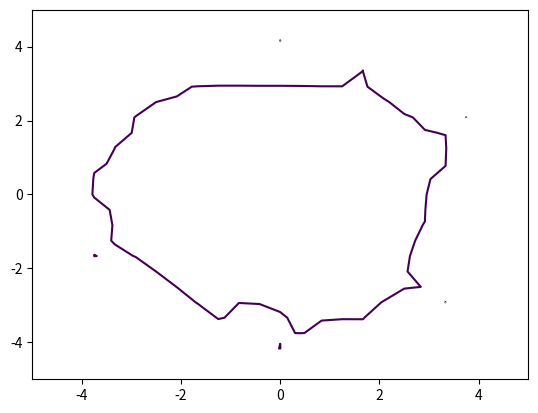

Write the Python code that produced this figure.
import numpy as np
import matplotlib.pyplot as plt

# - generate x and y grid
# - generate covariance matrix for RVs at each grid point
# - generate instance
# - plot it

def grid2cov(xgrid, ygrid, kfun):
    nx = np.size(xgrid)
    ny = np.size(ygrid)
    cmat = np.zeros((nx*ny,nx*ny))
    for (i1, x1) in enumerate(xgrid):
        for (j1, y1) in enumerate(ygrid):
            cmat_idx_1 = j1 + ny*i1
            for (i2, x2) in enumerate(xgrid):
                for (j2, y2) in enumerate(ygrid):
                    cmat_idx_2 = j2 + ny*i2
                    z1 = np.array([x1,y1])
                    z2 = np.array([x2,y2])
                    cmat[cmat_idx_1,cmat_idx_2] = kfun(z1,z2)
    return cmat

def kfun(z1,z2):
    #return np.exp(-np.linalg.norm(z1-z2)**2)
    return np.exp(np.dot(z1,z2))

gridsize=25
gridwidth = 5
xgrid = np.linspace(-gridwidth,gridwidth,gridsize)
ygrid = np.linspace(-gridwidth,gridwidth,gridsize)
nx = np.size(xgrid)
ny = np.size(ygrid)

def gpgrid(xgrid, ygrid, cmat_chol):
    nx = np.size(xgrid)
    ny = np.size(ygrid)
    cmat = grid2cov(xgrid, ygrid, kfun)
    cmat_chol = np.linalg.cholesky(cmat + 1e-9*np.eye(nx*ny))
    standard_normals = np.random.normal(size=nx*ny)
    gp_grid_values = np.matmul(cmat_chol,standard_normals)
    return np.resize(gp_grid_values, (nx,ny))


cmat = grid2cov(xgrid, ygrid, kfun)
cmat_chol = np.linalg.cholesky(cmat + 1e-9*np.eye(nx*ny))


for w in range(10):
    print(w)
    plt.clf()
    standard_normals = np.random.normal(size=nx*ny)
    gp_grid_values = np.matmul(cmat_chol,standard_normals)
    gp_grid_values = np.resize(gp_grid_values, (nx,ny))
    Z = np.power(gp_grid_values, 2)
    X,Y = np.meshgrid(xgrid,ygrid)
    #plt.contour(X, Y, gpg, levels=[0])
    #plt.contour(X, Y, gp_grid_values, levels=[1])
    plt.contour(X, Y, Z, levels=[np.exp(10)])
    plt.savefig('run{:d}.png'.format(w))
